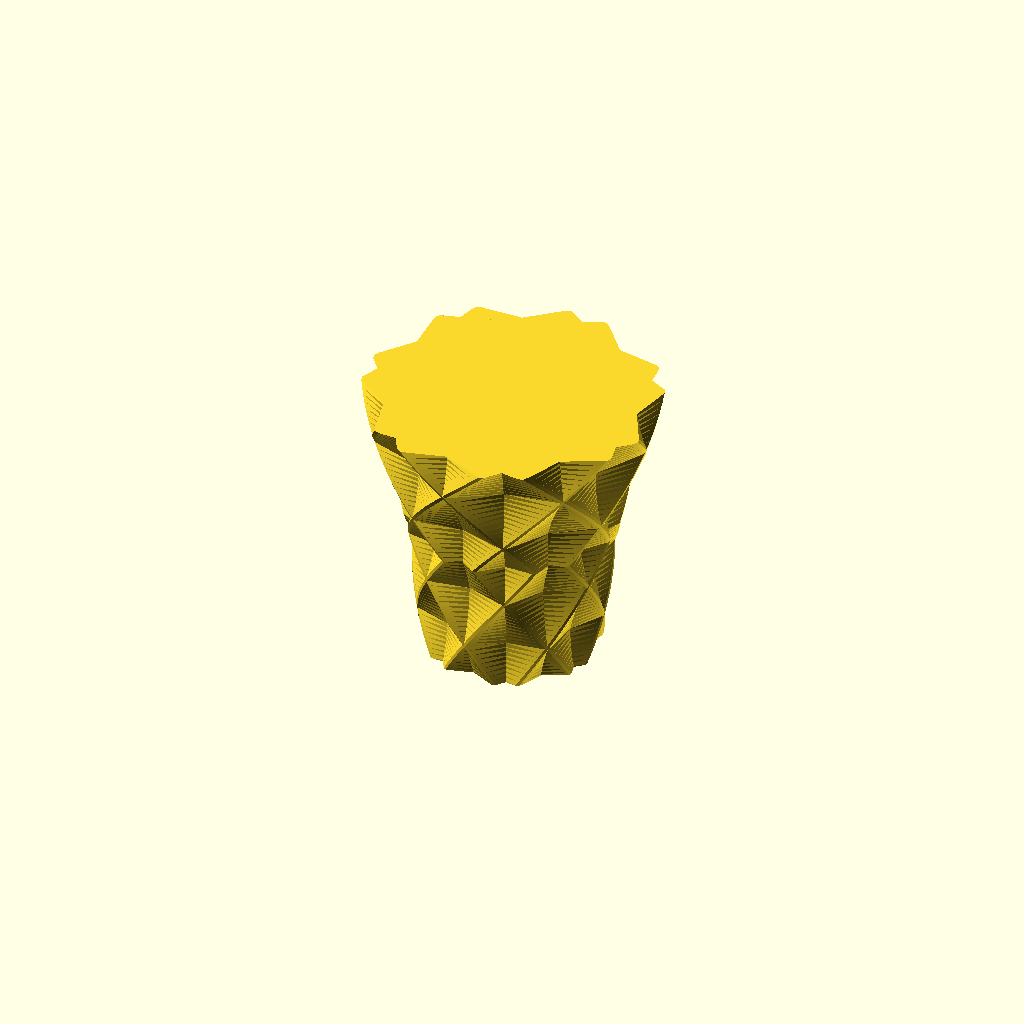
Cell 1: the model at its default parameters.
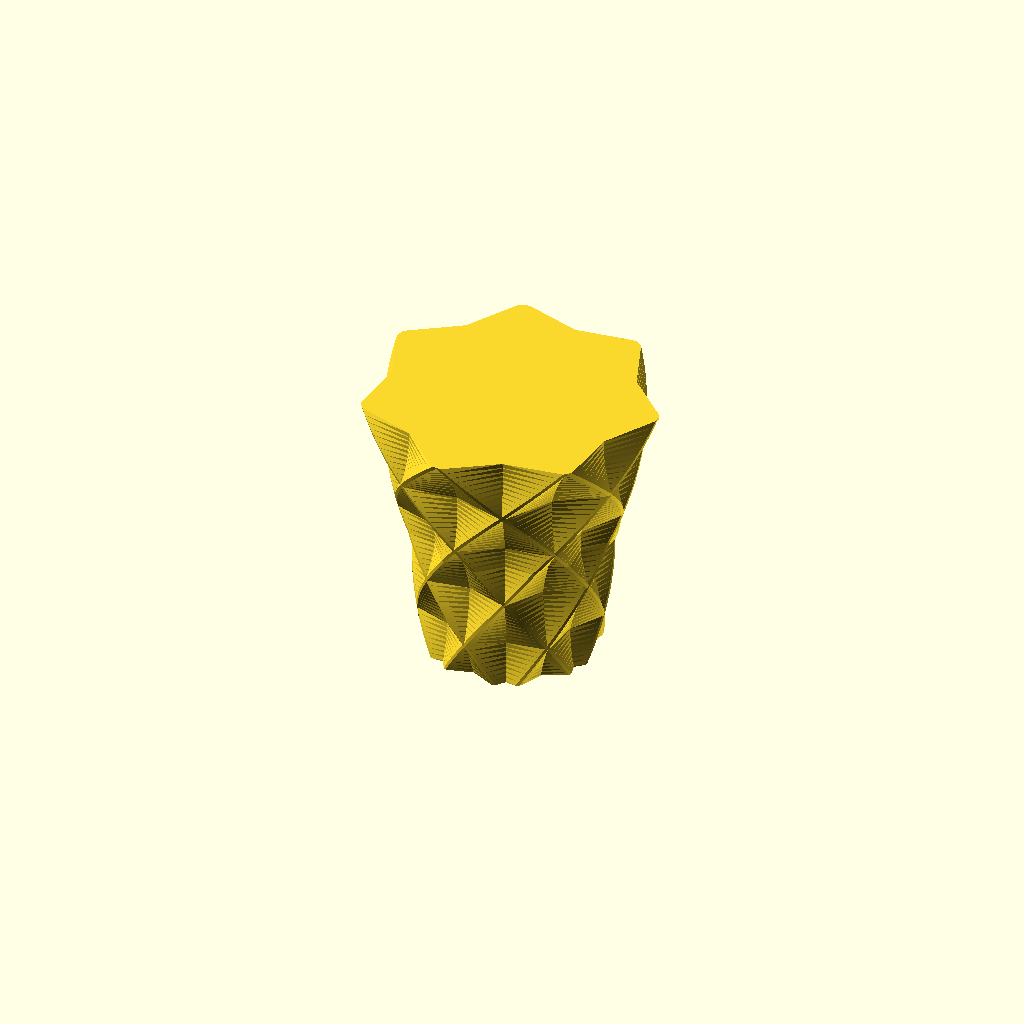
Cell 2: the same model with TYPE = 1.
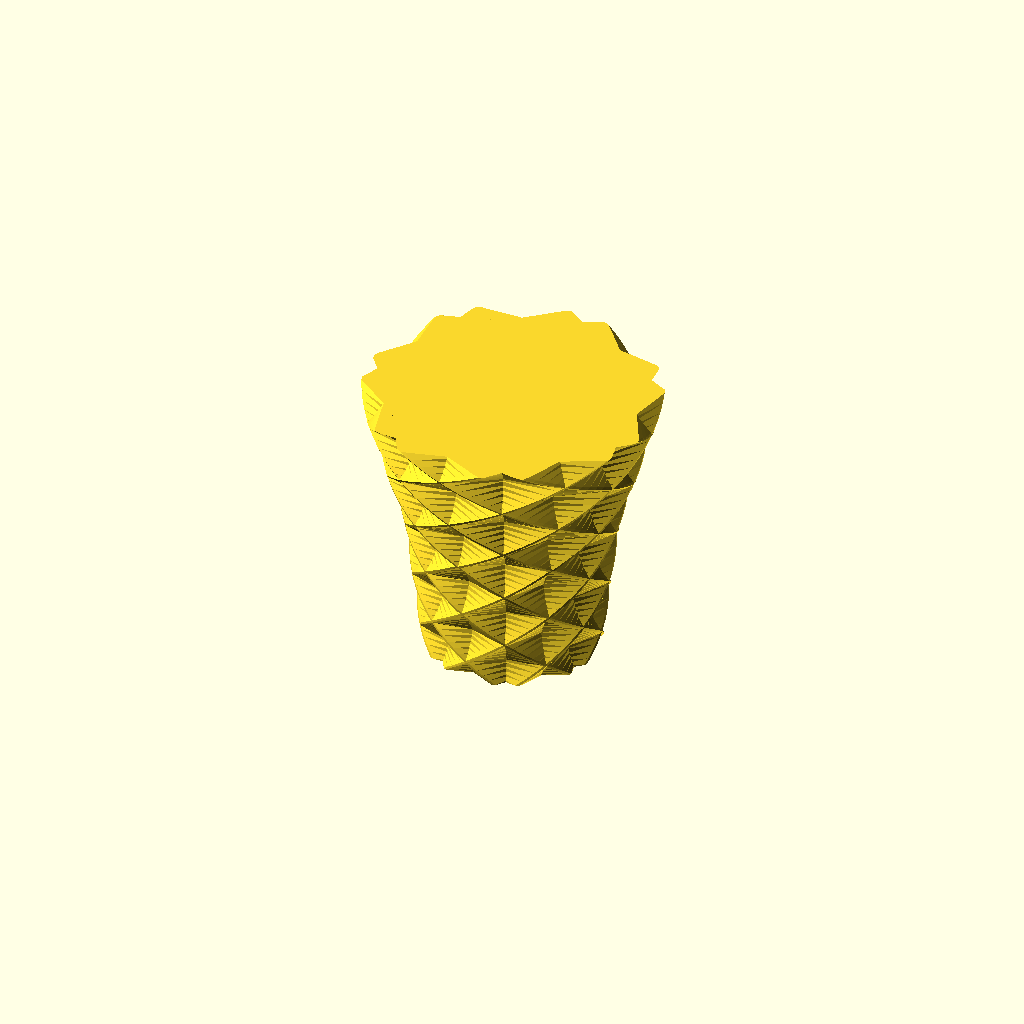
Cell 3 — TWIST_ANGLE set to 120, the other parameters unchanged.
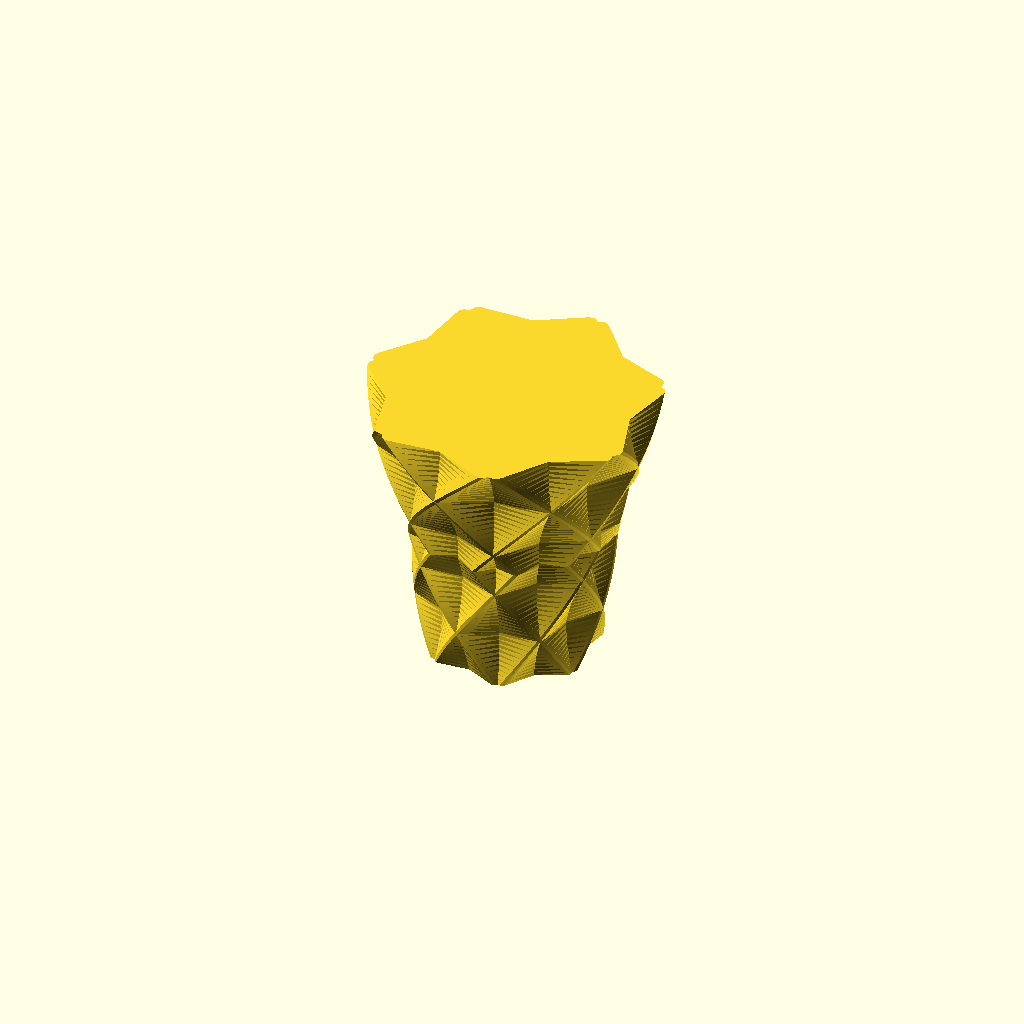
Cell 4: ROTATION_ANGLE = 20 (everything else at default).
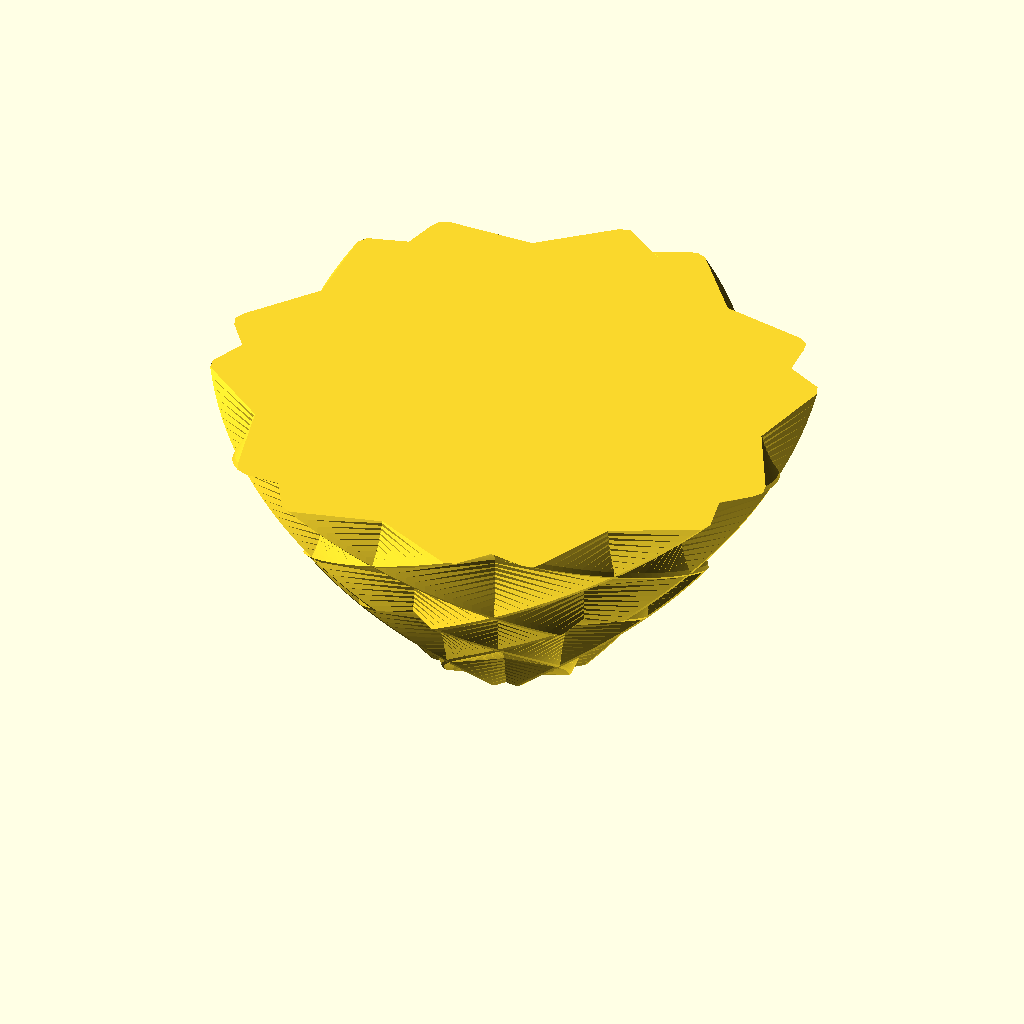
Cell 5: TAPER_SCALE_1 = 2.4 (everything else at default).
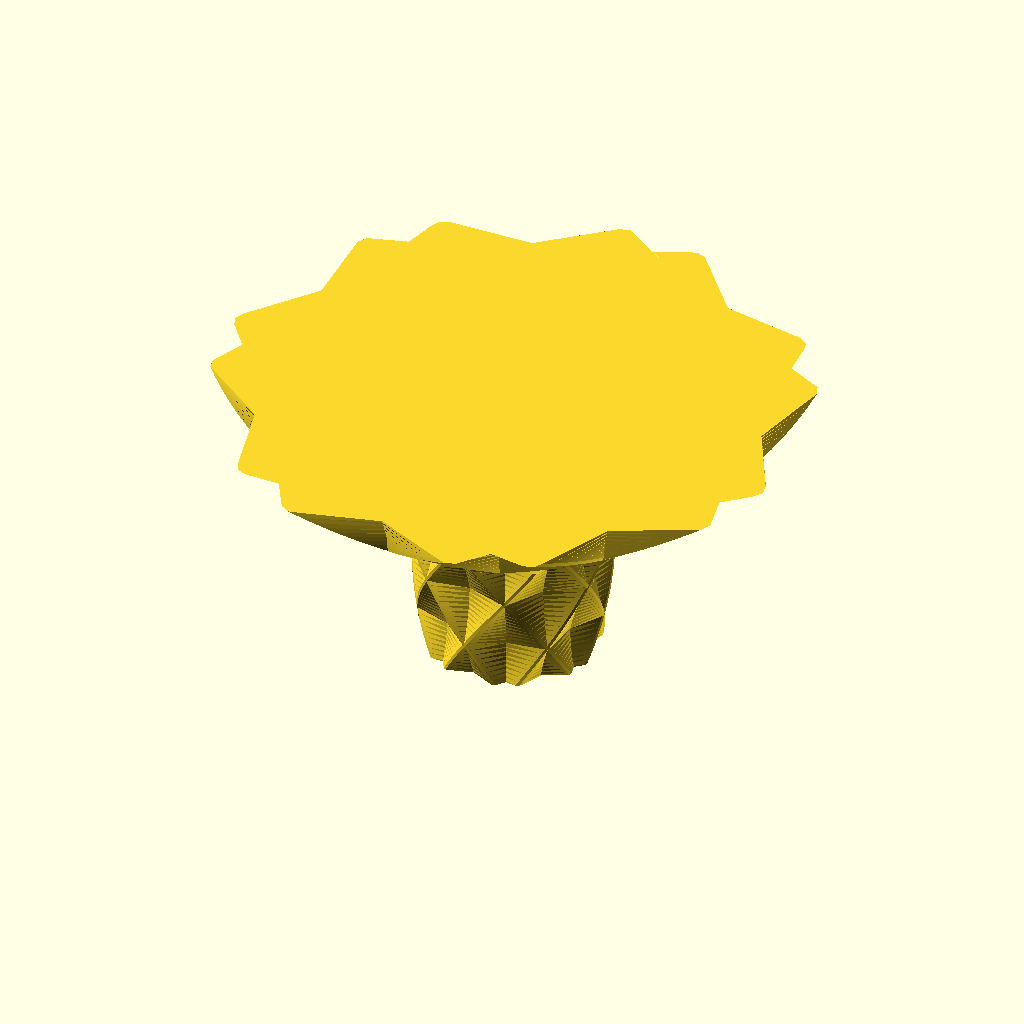
Cell 6: TAPER_SCALE_2 = 2.8 (everything else at default).
All cells are drawn from one camera (rotation 55°, 0°, 25°, orthographic, colour scheme Cornfield), so only the parameter changes between them.
Source of the model, inputs/thingiverse/files/thing-3329590/files/vase.scad:
//  GEOMETRIC VASE,
//  by Garrett Goss, 2018, published 01/02/2019
//

TYPE = 0; //[0:"mirrored herringbone",1:"mirrored",2:"spiral herringbone",3:"spiral"]
TWIST_ANGLE = 60;
ROTATION_ANGLE = 10;
TAPER_SCALE_1 = 1.2;
TAPER_SCALE_2 = 1.4;

// preview[tilt:top_diagonal]

/* [Hidden] */

TWIST_ANGLE_2 = TYPE==0 ? -TWIST_ANGLE : TYPE==2 ? -TWIST_ANGLE : TWIST_ANGLE;
MIRROR = TYPE==0 ? 1 : TYPE==1 ? 1 : 0;

// Create base shape
module base(){
    minkowski(){
        difference(){
            circle(d=200,$fn=16);
            for (i=[1:7]) rotate([0,0,i*360/7]) translate([120,0,0]) rotate([0,0,180]) circle(d=145,$fn=15);
        }
    circle(3, $fn=8);
    }
}

module bottom_half(){
    linear_extrude(height=100, convexity=10, twist=TWIST_ANGLE, slices=30, scale=TAPER_SCALE_1) 
        base();
}

module top_half(){
    linear_extrude(height=100, convexity=10, twist=TWIST_ANGLE_2, slices=30, scale=TAPER_SCALE_2) 
        projection(cut=true) 
            translate([0,0,-100]) 
                bottom_half(); 
}

// Stack bottom_half() and top_half()
module herringbone(){
    top_half();
    translate([0,0,-100]) 
        bottom_half();
}

// Overlay herringbone() and a mirrored copy for a fun geometrical effect
translate([0,0,100]){
    union(){
        herringbone();
        mirror([MIRROR,0,0])
            rotate([0,0,ROTATION_ANGLE])
                herringbone();
    }
}
Parameter table extracted from the source (name, type, default, range or options):
TYPE: number, default 0, options 0, 1, 2, 3
TWIST_ANGLE: number, default 60
ROTATION_ANGLE: number, default 10
TAPER_SCALE_1: number, default 1.2
TAPER_SCALE_2: number, default 1.4
